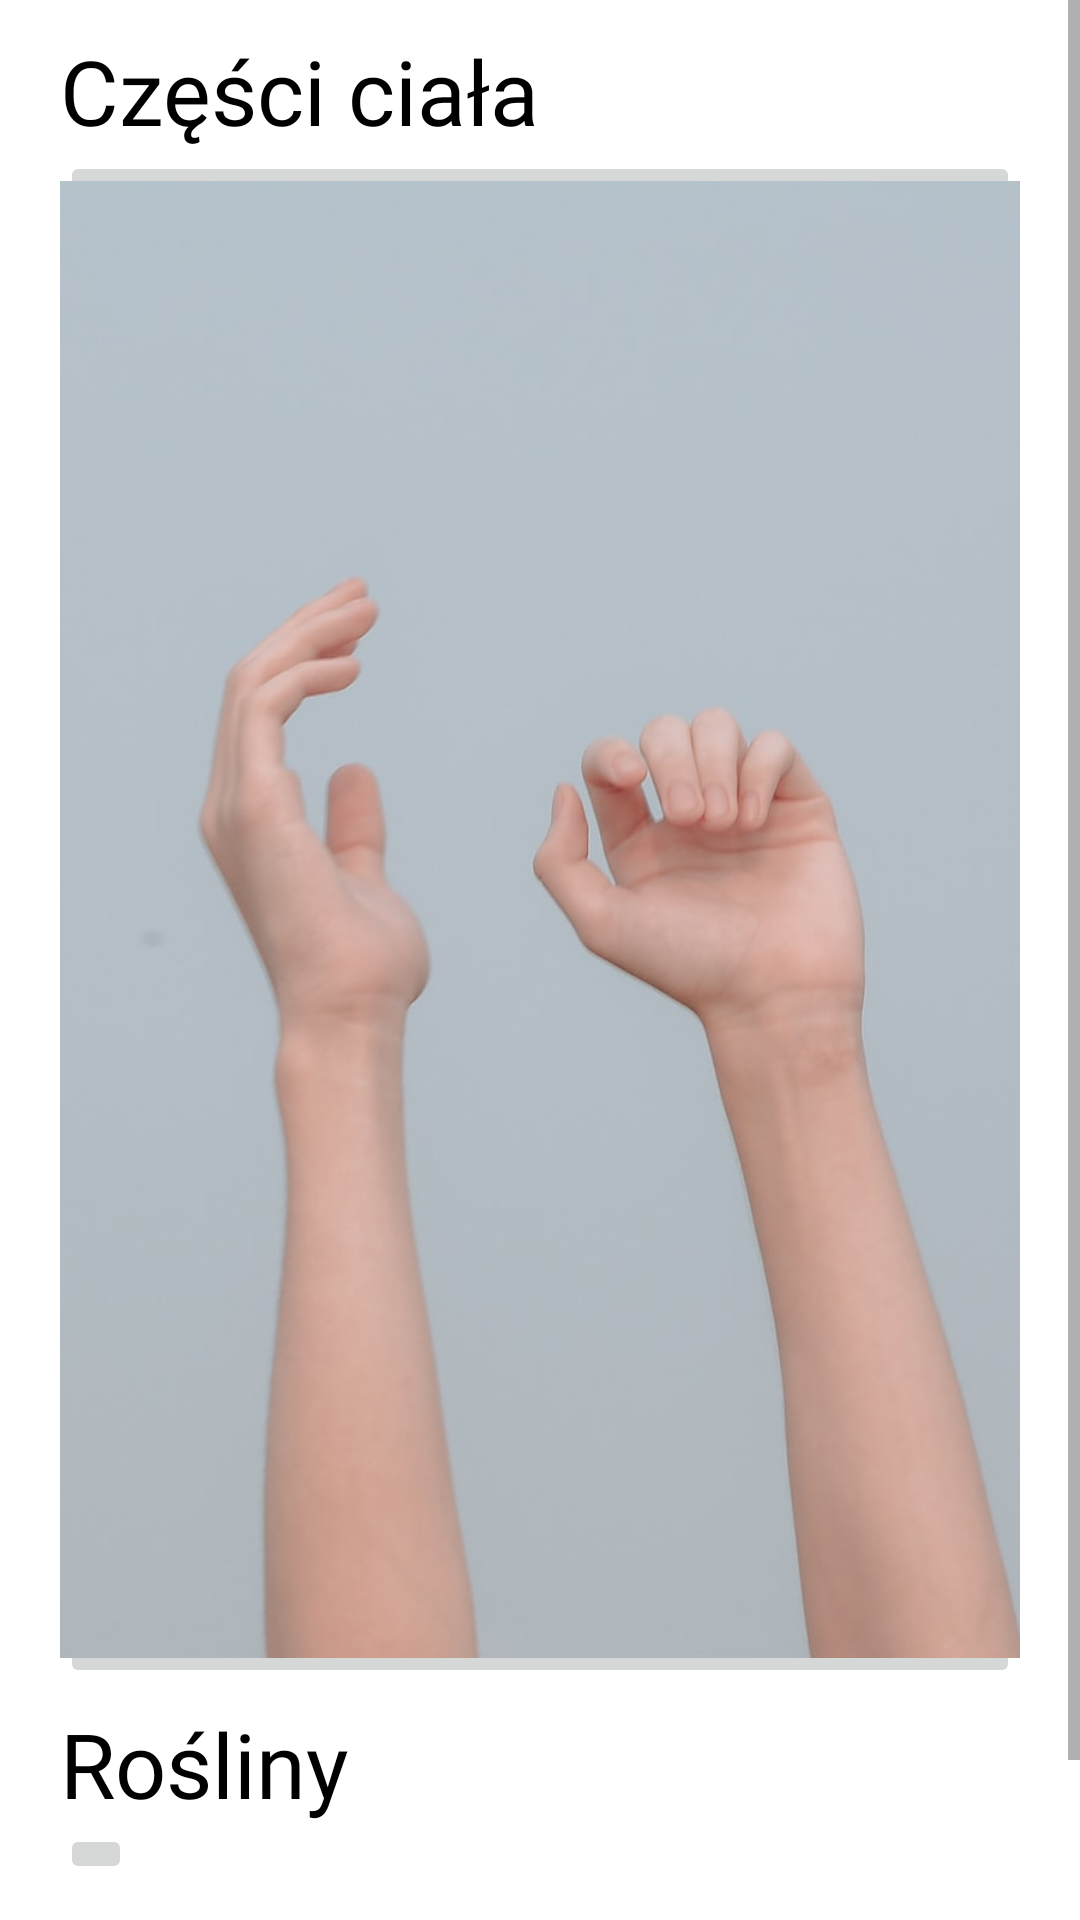

Here is an Android app screen rendered from its layout file. Give the layout XML and the strings, colors and styles it references.
<!-- AndroidManifest.xml: application theme Theme.ProjektKompetencyjnyV2 -->
<!-- res/layout/fragment_courses.xml -->
<?xml version="1.0" encoding="utf-8"?>
<ScrollView xmlns:android="http://schemas.android.com/apk/res/android"
    android:layout_width="match_parent"
    android:layout_height="match_parent"
    android:background="@android:color/background_light">


    <RelativeLayout
        android:layout_width="match_parent"
        android:layout_height="wrap_content"
        android:layout_marginTop="10dp"
        android:layout_marginStart="10dp"
        android:layout_marginEnd="10dp"
        android:layout_marginBottom="10dp">

        <TextView
            android:id="@+id/bodyPartsText"
            android:layout_width="wrap_content"
            android:layout_height="wrap_content"
            android:layout_marginLeft="10dp"
            android:text="Części ciała"
            android:fontFamily="@font/poppins_medium"
            android:textColor="@color/black"
            android:textSize="30sp"
            />

        <ImageButton
            android:id="@+id/bodyPartsButton"
            android:layout_width="wrap_content"
            android:layout_height="match_parent"
            android:layout_below="@+id/bodyPartsText"
            android:src="@drawable/toan_nguyen_vieluufzesg_unsplash"

            android:layout_marginBottom="5dp"
            android:layout_marginLeft="10dp"
            android:layout_marginRight="10dp"
            android:onClick="bodyPartsClick"
            />

        <TextView
            android:id="@+id/plantsText"
            android:layout_width="wrap_content"
            android:layout_height="wrap_content"
            android:layout_below="@+id/bodyPartsButton"
            android:layout_marginLeft="10dp"
            android:textSize="30sp"
            android:textColor="@color/black"
            android:fontFamily="@font/poppins_medium"
            android:text="Rośliny"
            />

        <ImageButton
            android:id="@+id/plantsButton"
            android:layout_width="wrap_content"
            android:layout_height="wrap_content"
            android:layout_below="@+id/plantsText"
            android:src="@drawable/palnt2"
            android:layout_marginBottom="5dp"
            android:layout_marginLeft="10dp"
            android:layout_marginRight="10dp"
            android:onClick="plantsClick"
            />

        <TextView
            android:id="@+id/carsText"
            android:layout_width="wrap_content"
            android:layout_height="wrap_content"
            android:layout_below="@+id/plantsButton"
            android:text="Samochody"
            android:textSize="30sp"
            android:textColor="@color/black"
            android:fontFamily="@font/poppins_medium"
            />

        <ImageButton
            android:id="@+id/carsButton"
            android:layout_width="wrap_content"
            android:layout_height="wrap_content"
            android:layout_below="@+id/carsText"
            android:src="@drawable/car"
            android:layout_marginBottom="5dp"
            android:layout_marginLeft="10dp"
            android:layout_marginRight="10dp"
            />


    </RelativeLayout>
</ScrollView>
<!-- resources referenced by this layout -->
<resources>
  <color name="black">#FF000000</color>
  <!-- drawable toan_nguyen_vieluufzesg_unsplash: jpg bitmap (drawable-400dpi, 47690 bytes) -->
  <style name="Theme.ProjektKompetencyjnyV2" parent="Theme.MaterialComponents.DayNight.NoActionBar">
          
          <item name="colorPrimary">@color/purple_500</item>
          <item name="colorPrimaryVariant">@color/purple_700</item>
          <item name="colorOnPrimary">@color/white</item>
          
          <item name="colorSecondary">@color/teal_200</item>
          <item name="colorSecondaryVariant">@color/teal_700</item>
          <item name="colorOnSecondary">@color/black</item>
          
          <item name="android:statusBarColor" tools:targetApi="l">?attr/colorPrimaryVariant</item>
          
      </style>
  <color name="purple_500">#FF6200EE</color>
  <color name="purple_700">#FF3700B3</color>
  <color name="white">#FFFFFFFF</color>
  <color name="teal_200">#FF03DAC5</color>
  <color name="teal_700">#FF018786</color>
</resources>
